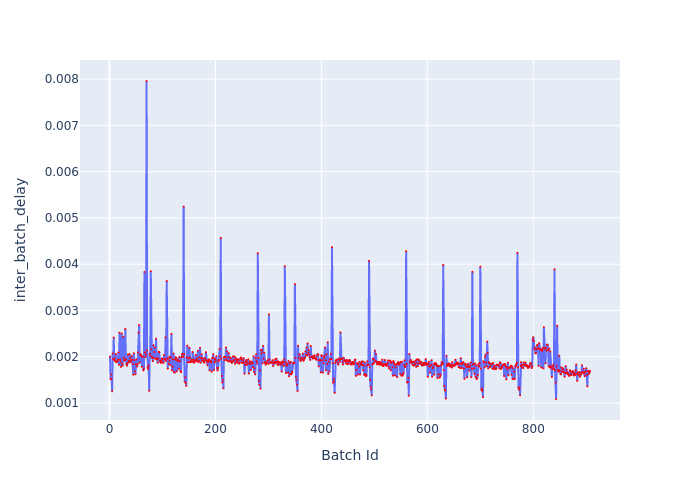

Source data for this figure (header and first rows):
Batch Id, inter_batch_delay
1, 0.002005
2, 0.001514
3, 0.001619
4, 0.001528
5, 0.001254
6, 0.002068
7, 0.001952
8, 0.002415
9, 0.001925
10, 0.001965
11, 0.001902
12, 0.002058
13, 0.001893
14, 0.001883
15, 0.001908
16, 0.001936
17, 0.002092
18, 0.001825
19, 0.002522
20, 0.001941
21, 0.001896
22, 0.001783
23, 0.002501
24, 0.001854
25, 0.001808
26, 0.002432
27, 0.001974
28, 0.001919
29, 0.001923
30, 0.002602
31, 0.001943
32, 0.001841
33, 0.001807
34, 0.001866
35, 0.002048
36, 0.001879
37, 0.001914
38, 0.002058
39, 0.001971
40, 0.001881
41, 0.001923
42, 0.002016
43, 0.001938
44, 0.001842
45, 0.001611
46, 0.002075
47, 0.001928
48, 0.001686
49, 0.001622
50, 0.001835
51, 0.001942
52, 0.001789
53, 0.001843
54, 0.002093
55, 0.002521
56, 0.002688
57, 0.001874
58, 0.002045
59, 0.002055
60, 0.002012
... 847 more rows
